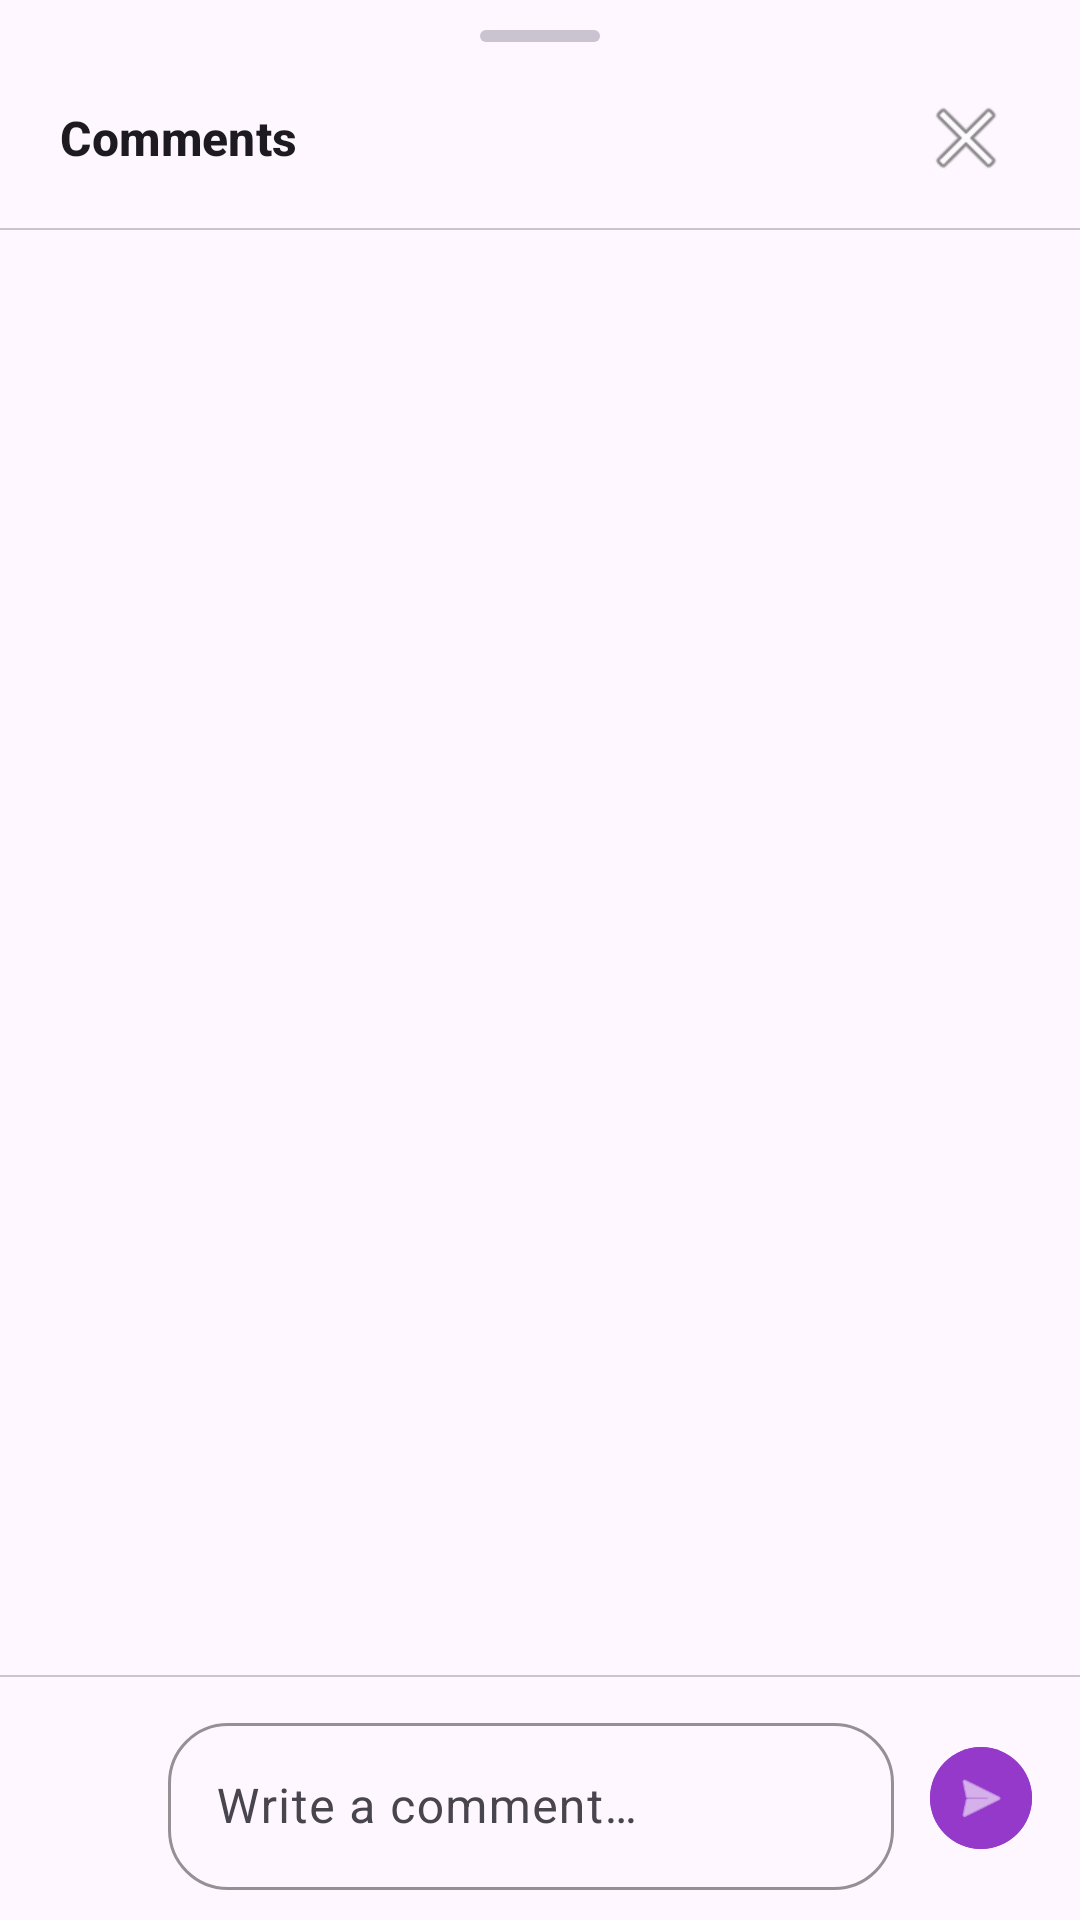

Here is an Android app screen rendered from its layout file. Give the layout XML and the strings, colors and styles it references.
<!-- AndroidManifest.xml: application theme Theme.Postly -->
<!-- res/layout/dialog_comments.xml -->
<?xml version="1.0" encoding="utf-8"?>
<LinearLayout xmlns:android="http://schemas.android.com/apk/res/android"
    xmlns:app="http://schemas.android.com/apk/res-auto"
    android:layout_width="match_parent"
    android:layout_height="match_parent"
    android:background="@drawable/bg_dialog_rounded"
    android:clipToOutline="true"
    android:orientation="vertical">

    
    <View
        android:layout_width="40dp"
        android:layout_height="4dp"
        android:layout_gravity="center_horizontal"
        android:layout_marginTop="10dp"
        android:layout_marginBottom="4dp"
        android:background="@drawable/bg_bottom_sheet_handle" />

    
    <LinearLayout
        android:layout_width="match_parent"
        android:layout_height="wrap_content"
        android:gravity="center_vertical"
        android:orientation="horizontal"
        android:paddingHorizontal="20dp"
        android:paddingTop="10dp"
        android:paddingBottom="12dp">

        <com.google.android.material.textview.MaterialTextView
            android:id="@+id/txtCommentCount"
            android:layout_width="0dp"
            android:layout_height="wrap_content"
            android:layout_weight="1"
            android:text="@string/comments"
            android:textAppearance="?attr/textAppearanceTitleMedium"
            android:textStyle="bold" />

        <ImageButton
            android:id="@+id/btnCloseComments"
            android:layout_width="36dp"
            android:layout_height="36dp"
            android:background="?attr/selectableItemBackgroundBorderless"
            android:contentDescription="@string/close"
            android:padding="6dp"
            android:src="@android:drawable/ic_menu_close_clear_cancel" />

    </LinearLayout>

    <View
        android:layout_width="match_parent"
        android:layout_height="0.5dp"
        android:background="?attr/colorOutlineVariant" />

    
    <androidx.recyclerview.widget.RecyclerView
        android:id="@+id/recyclerComments"
        android:layout_width="match_parent"
        android:layout_height="0dp"
        android:layout_weight="1"
        android:clipToPadding="false"
        android:minHeight="120dp"
        android:paddingVertical="4dp" />

    
    <com.google.android.material.textview.MaterialTextView
        android:id="@+id/txtNoComments"
        android:layout_width="match_parent"
        android:layout_height="wrap_content"
        android:alpha="0.45"
        android:gravity="center"
        android:paddingVertical="36dp"
        android:text="@string/no_comments_yet"
        android:textAppearance="?attr/textAppearanceBodyMedium"
        android:visibility="gone" />

    
    <ProgressBar
        android:id="@+id/progressComments"
        android:layout_width="wrap_content"
        android:layout_height="wrap_content"
        android:layout_gravity="center_horizontal"
        android:paddingVertical="16dp"
        android:visibility="gone" />

    <View
        android:layout_width="match_parent"
        android:layout_height="0.5dp"
        android:background="?attr/colorOutlineVariant" />

    
    <LinearLayout
        android:id="@+id/dialogCommentComposer"
        android:layout_width="match_parent"
        android:layout_height="wrap_content"
        android:gravity="center_vertical"
        android:orientation="horizontal"
        android:paddingHorizontal="12dp"
        android:paddingVertical="10dp">

        <com.google.android.material.imageview.ShapeableImageView
            android:id="@+id/imgCurrentUserAvatar"
            android:layout_width="36dp"
            android:layout_height="36dp"
            android:contentDescription="@string/avatar_desc"
            android:scaleType="centerCrop"
            android:src="@drawable/ic_launcher_foreground"
            app:shapeAppearanceOverlay="@style/ShapeAppearance.Material3.Corner.Full"
            app:strokeWidth="0dp" />

        <com.google.android.material.textfield.TextInputLayout
            android:id="@+id/tilComment"
            style="@style/Widget.Material3.TextInputLayout.OutlinedBox"
            android:layout_width="0dp"
            android:layout_height="wrap_content"
            android:layout_marginHorizontal="8dp"
            android:layout_weight="1"
            android:hint="@string/write_a_comment"
            app:boxCornerRadiusBottomEnd="20dp"
            app:boxCornerRadiusBottomStart="20dp"
            app:boxCornerRadiusTopEnd="20dp"
            app:boxCornerRadiusTopStart="20dp"
            app:boxStrokeColor="@color/primary"
            app:hintTextColor="@color/primary">

            <com.google.android.material.textfield.TextInputEditText
                android:id="@+id/edtComment"
                android:layout_width="match_parent"
                android:layout_height="wrap_content"
                android:imeOptions="actionSend|flagNoExtractUi"
                android:inputType="textMultiLine|textCapSentences"
                android:maxLines="4"
                android:textColor="?attr/colorOnSurface" />

        </com.google.android.material.textfield.TextInputLayout>

        <com.google.android.material.button.MaterialButton
            android:id="@+id/btnSendComment"
            style="@style/Widget.Material3.Button.IconButton.Filled"
            android:layout_width="42dp"
            android:layout_height="42dp"
            android:backgroundTint="@color/primary"
            android:contentDescription="@string/send_comment_desc"
            app:icon="@android:drawable/ic_menu_send"
            app:iconGravity="textStart"
            app:iconPadding="0dp"
            app:iconSize="20dp" />

    </LinearLayout>

</LinearLayout>
<!-- resources referenced by this layout -->
<resources>
  <color name="primary">#9539CB</color>
  <!-- drawable bg_bottom_sheet_handle (drawable) -->
  <?xml version="1.0" encoding="utf-8"?>
  <shape xmlns:android="http://schemas.android.com/apk/res/android"
      android:shape="rectangle">
  
      <solid android:color="?attr/colorOutlineVariant" />
  
      <corners android:radius="4dp" />
  
  </shape>
  <!-- drawable bg_dialog_rounded (drawable) -->
  <?xml version="1.0" encoding="utf-8"?>
  <shape xmlns:android="http://schemas.android.com/apk/res/android"
      android:shape="rectangle">
  
      <solid android:color="?attr/colorSurface" />
  
      <corners android:radius="24dp" />
  
  </shape>
  <!-- drawable ic_launcher_foreground: webp bitmap (mipmap-hdpi, 906 bytes) -->
  <string name="avatar_desc">Profile photo</string>
  <string name="close">Close</string>
  <string name="comments">Comments</string>
  <string name="no_comments_yet">Be the first to comment ✨</string>
  <string name="send_comment_desc">Send comment</string>
  <string name="write_a_comment">Write a comment…</string>
  <style name="ShapeAppearance.Material3.Corner.Full" parent="">
          <item name="cornerFamily">rounded</item>
          <item name="cornerSize">50%</item>
      </style>
  <style name="Theme.Postly" parent="Base.Theme.Postly" />
  <style name="Base.Theme.Postly" parent="Theme.Material3.DayNight.NoActionBar">
          
          <item name="colorPrimary">@color/primary</item>
          <item name="colorOnPrimary">@color/secundary</item>
          <item name="colorPrimaryContainer">@color/primary</item>
          <item name="colorOnPrimaryContainer">@color/secundary</item>
          <item name="colorSecondary">@color/primary</item>
          <item name="colorOnSecondary">@color/secundary</item>
          <item name="colorTertiary">@color/primary</item>
          
          
          <item name="android:statusBarColor">@color/primary</item>
          <item name="android:windowLightStatusBar" tools:targetApi="m">false</item>
      </style>
  <color name="secundary">#FFFFFFFF</color>
</resources>
